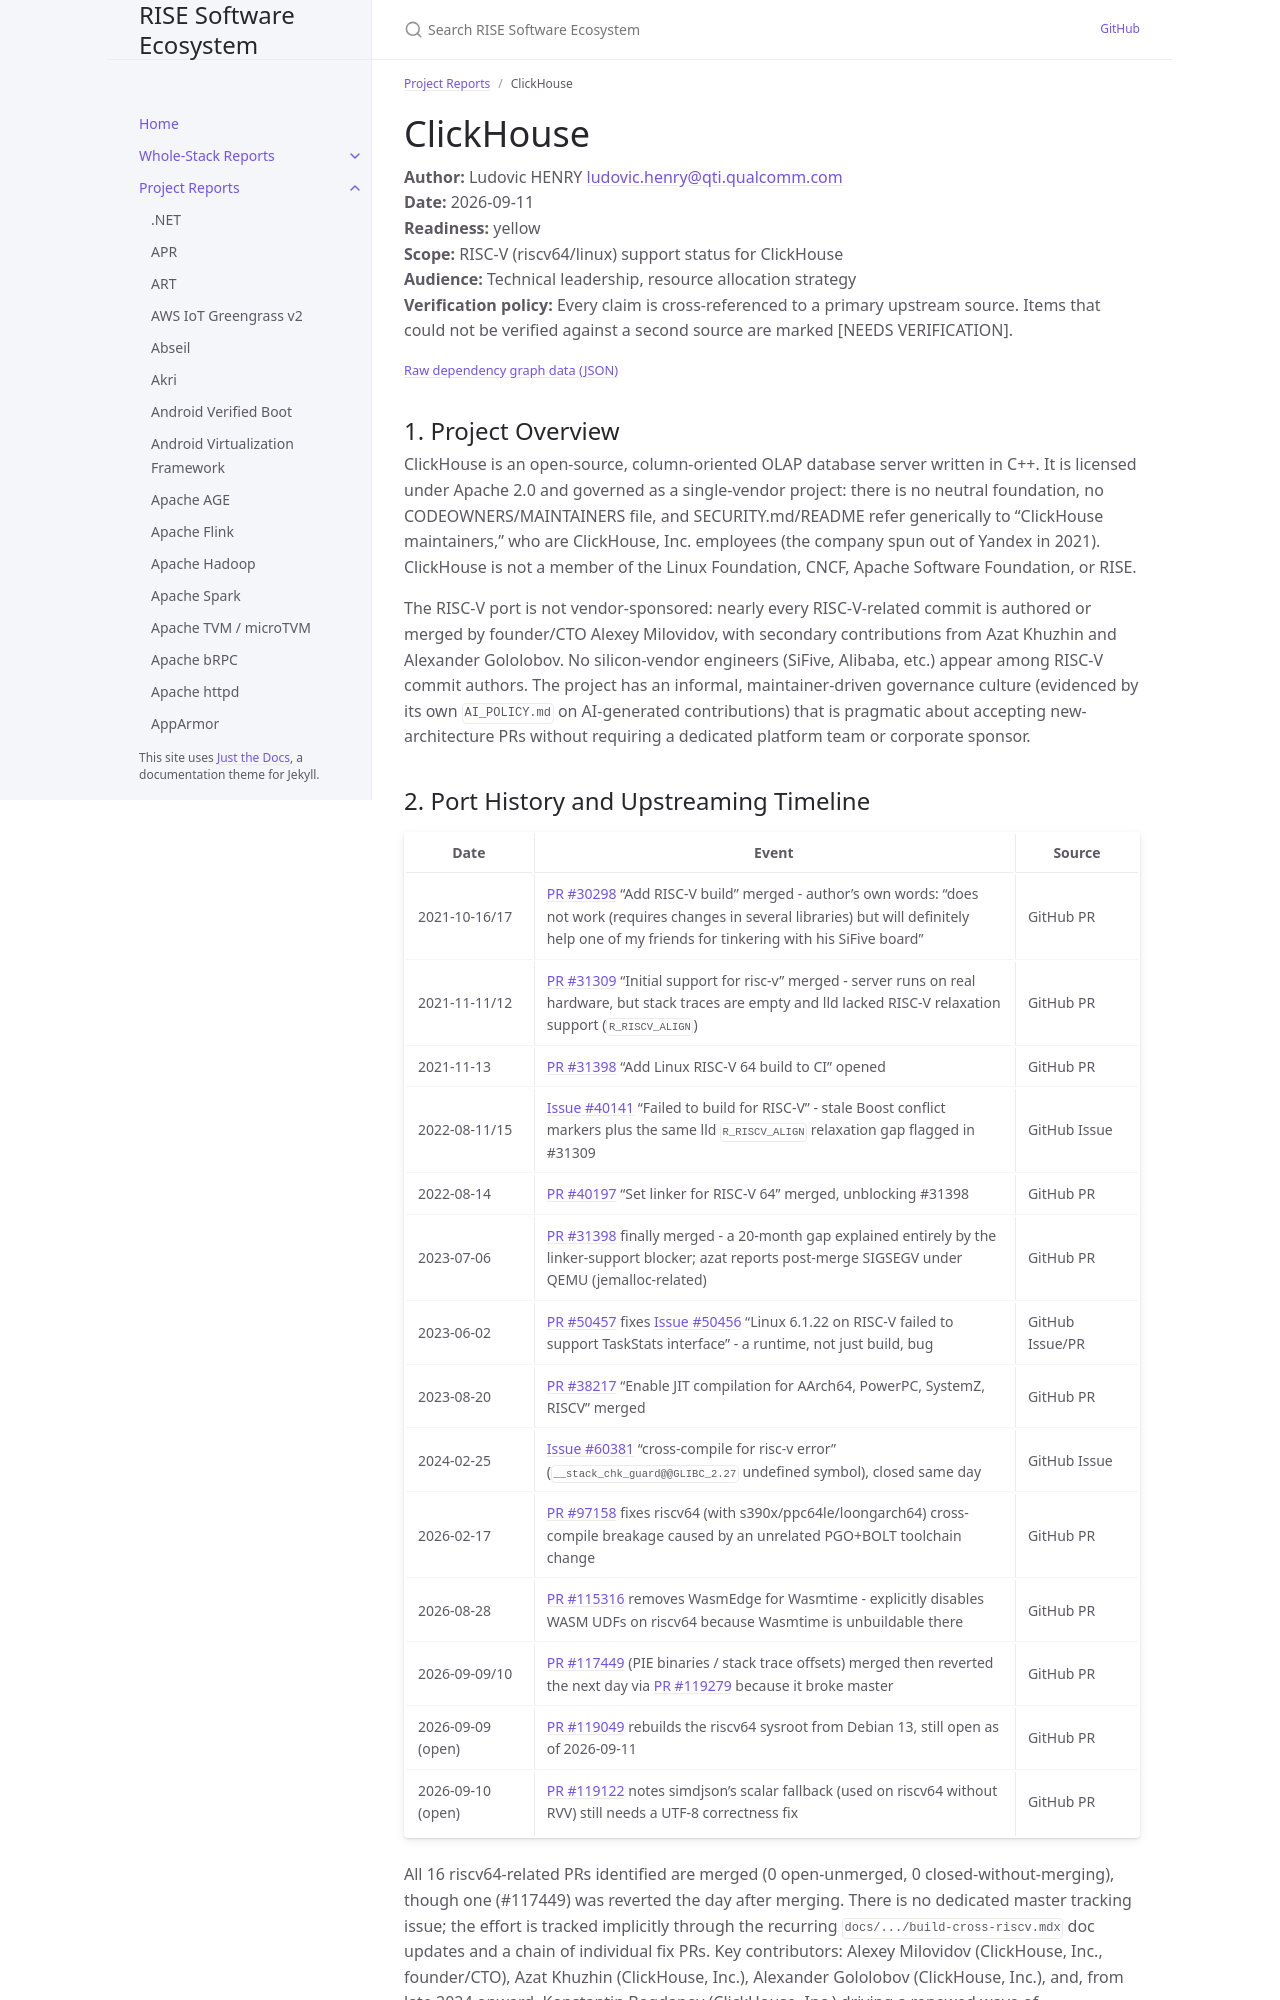

repository: riseproject-dev/sw-ecosystem · page: pr-preview/pr-9/project-reports/clickhouse.html · generator: jekyll

---
title: ClickHouse
parent: Project Reports
color: yellow
dependencies:
  - name: LLVM
    relation: runtime-dependency
    criticality: critical
  - name: Boost
    relation: runtime-dependency
    criticality: critical
  - name: Rust
    relation: build-dependency
    criticality: critical
  - name: BLAKE3
    relation: runtime-dependency
    criticality: critical
  - name: simdjson
    relation: runtime-dependency
    criticality: critical
  - name: Wasmtime
    relation: runtime-dependency
    criticality: optional
  - name: CMake
    relation: build-dependency
    criticality: critical
  - name: glibc
    relation: runtime-dependency
    criticality: critical
---

# ClickHouse

**Author:** Ludovic HENRY <ludovic.henry@qti.qualcomm.com><br/>
**Date:** 2026-09-11<br/>
**Readiness:** yellow<br/>
**Scope:** RISC-V (riscv64/linux) support status for ClickHouse<br/>
**Audience:** Technical leadership, resource allocation strategy<br/>
**Verification policy:** Every claim is cross-referenced to a primary upstream source. Items that could not be verified against a second source are marked [NEEDS VERIFICATION].<br/>

{% include dependency-graph.html slug="dependencies" subset="clickhouse" %}

## 1. Project Overview

ClickHouse is an open-source, column-oriented OLAP database server written in C++. It is licensed under Apache 2.0 and governed as a single-vendor project: there is no neutral foundation, no CODEOWNERS/MAINTAINERS file, and SECURITY.md/README refer generically to "ClickHouse maintainers," who are ClickHouse, Inc. employees (the company spun out of Yandex in 2021). ClickHouse is not a member of the Linux Foundation, CNCF, Apache Software Foundation, or RISE.

The RISC-V port is not vendor-sponsored: nearly every RISC-V-related commit is authored or merged by founder/CTO Alexey Milovidov, with secondary contributions from Azat Khuzhin and Alexander Gololobov. No silicon-vendor engineers (SiFive, Alibaba, etc.) appear among RISC-V commit authors. The project has an informal, maintainer-driven governance culture (evidenced by its own `AI_POLICY.md` on AI-generated contributions) that is pragmatic about accepting new-architecture PRs without requiring a dedicated platform team or corporate sponsor.
